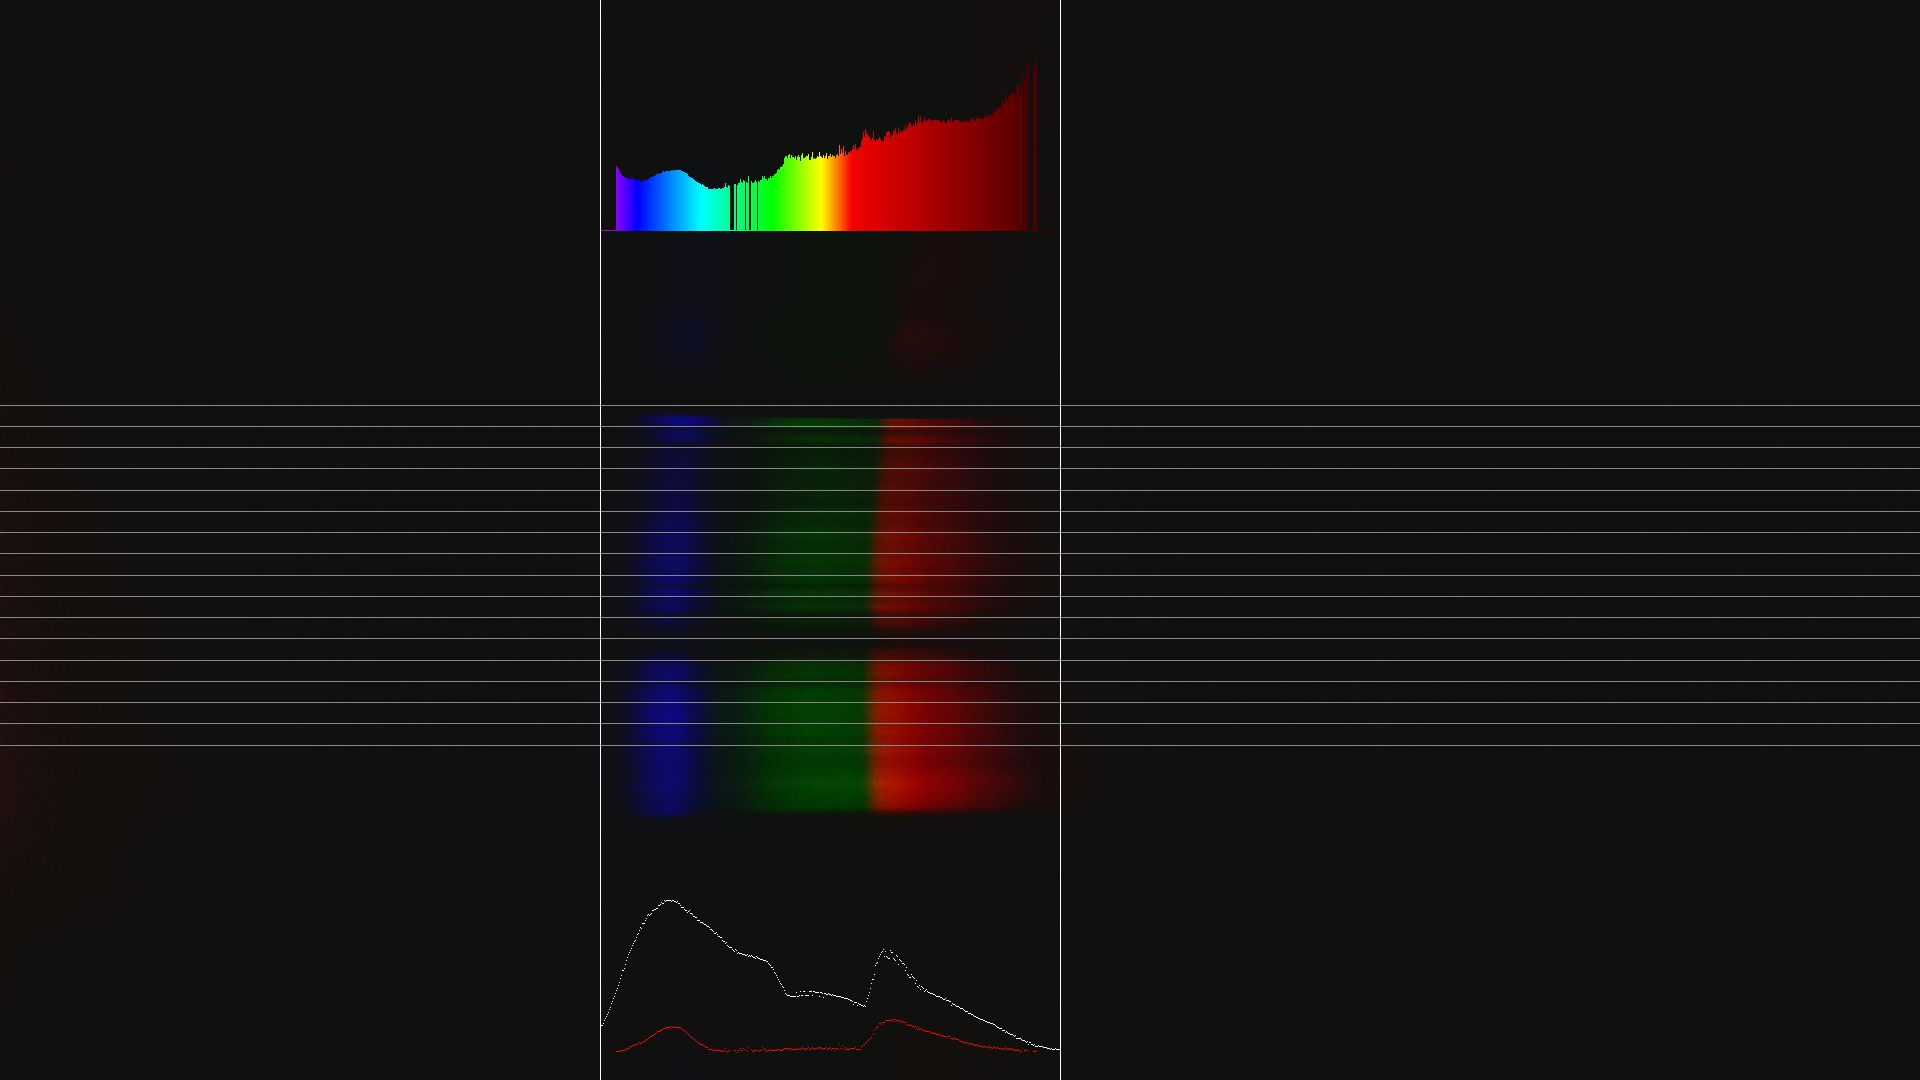

The data file committed next to this chart (first rows):
count	wavelength	intensity
0	405.0	0.0
1	405.8	0.0
2	406.6	0.0
3	407.4	0.0
4	408.3	0.0
5	409.1	0.0
6	409.9	0.0
7	410.7	0.0
8	411.5	0.0
9	412.3	0.0
10	413.2	0.0
11	414	0.0
12	414.8	0.0
13	415.6	0.0
14	416.4	0.0
15	417.2	0.0
16	418	31.94
17	418.9	31.11
18	419.7	30.01
19	420.5	29.19
20	421.3	28.33
21	422.1	27.86
22	422.9	26.9
23	423.8	26.82
24	424.6	26.47
25	425.4	25.94
26	426.2	25.95
27	427	25.63
28	427.8	25.16
29	428.6	25.32
30	429.5	25.49
31	430.3	25.69
32	431.1	25.54
33	431.9	25.32
34	432.7	25.08
35	433.5	25.49
36	434.3	24.97
37	435.2	24.54
38	436	24.85
39	436.8	25.01
40	437.6	23.91
41	438.4	24.07
42	439.2	23.81
43	440.1	24.35
44	440.9	24.63
45	441.7	24.67
46	442.5	24.97
47	443.3	24.88
48	444.1	25.05
49	444.9	25.68
50	445.8	26.16
51	446.6	26.15
52	447.4	26.14
53	448.2	26.55
54	449	26.88
55	449.8	27.21
56	450.7	27.94
57	451.5	28
58	452.3	27.68
59	453.1	27.93
... 400 more rows
